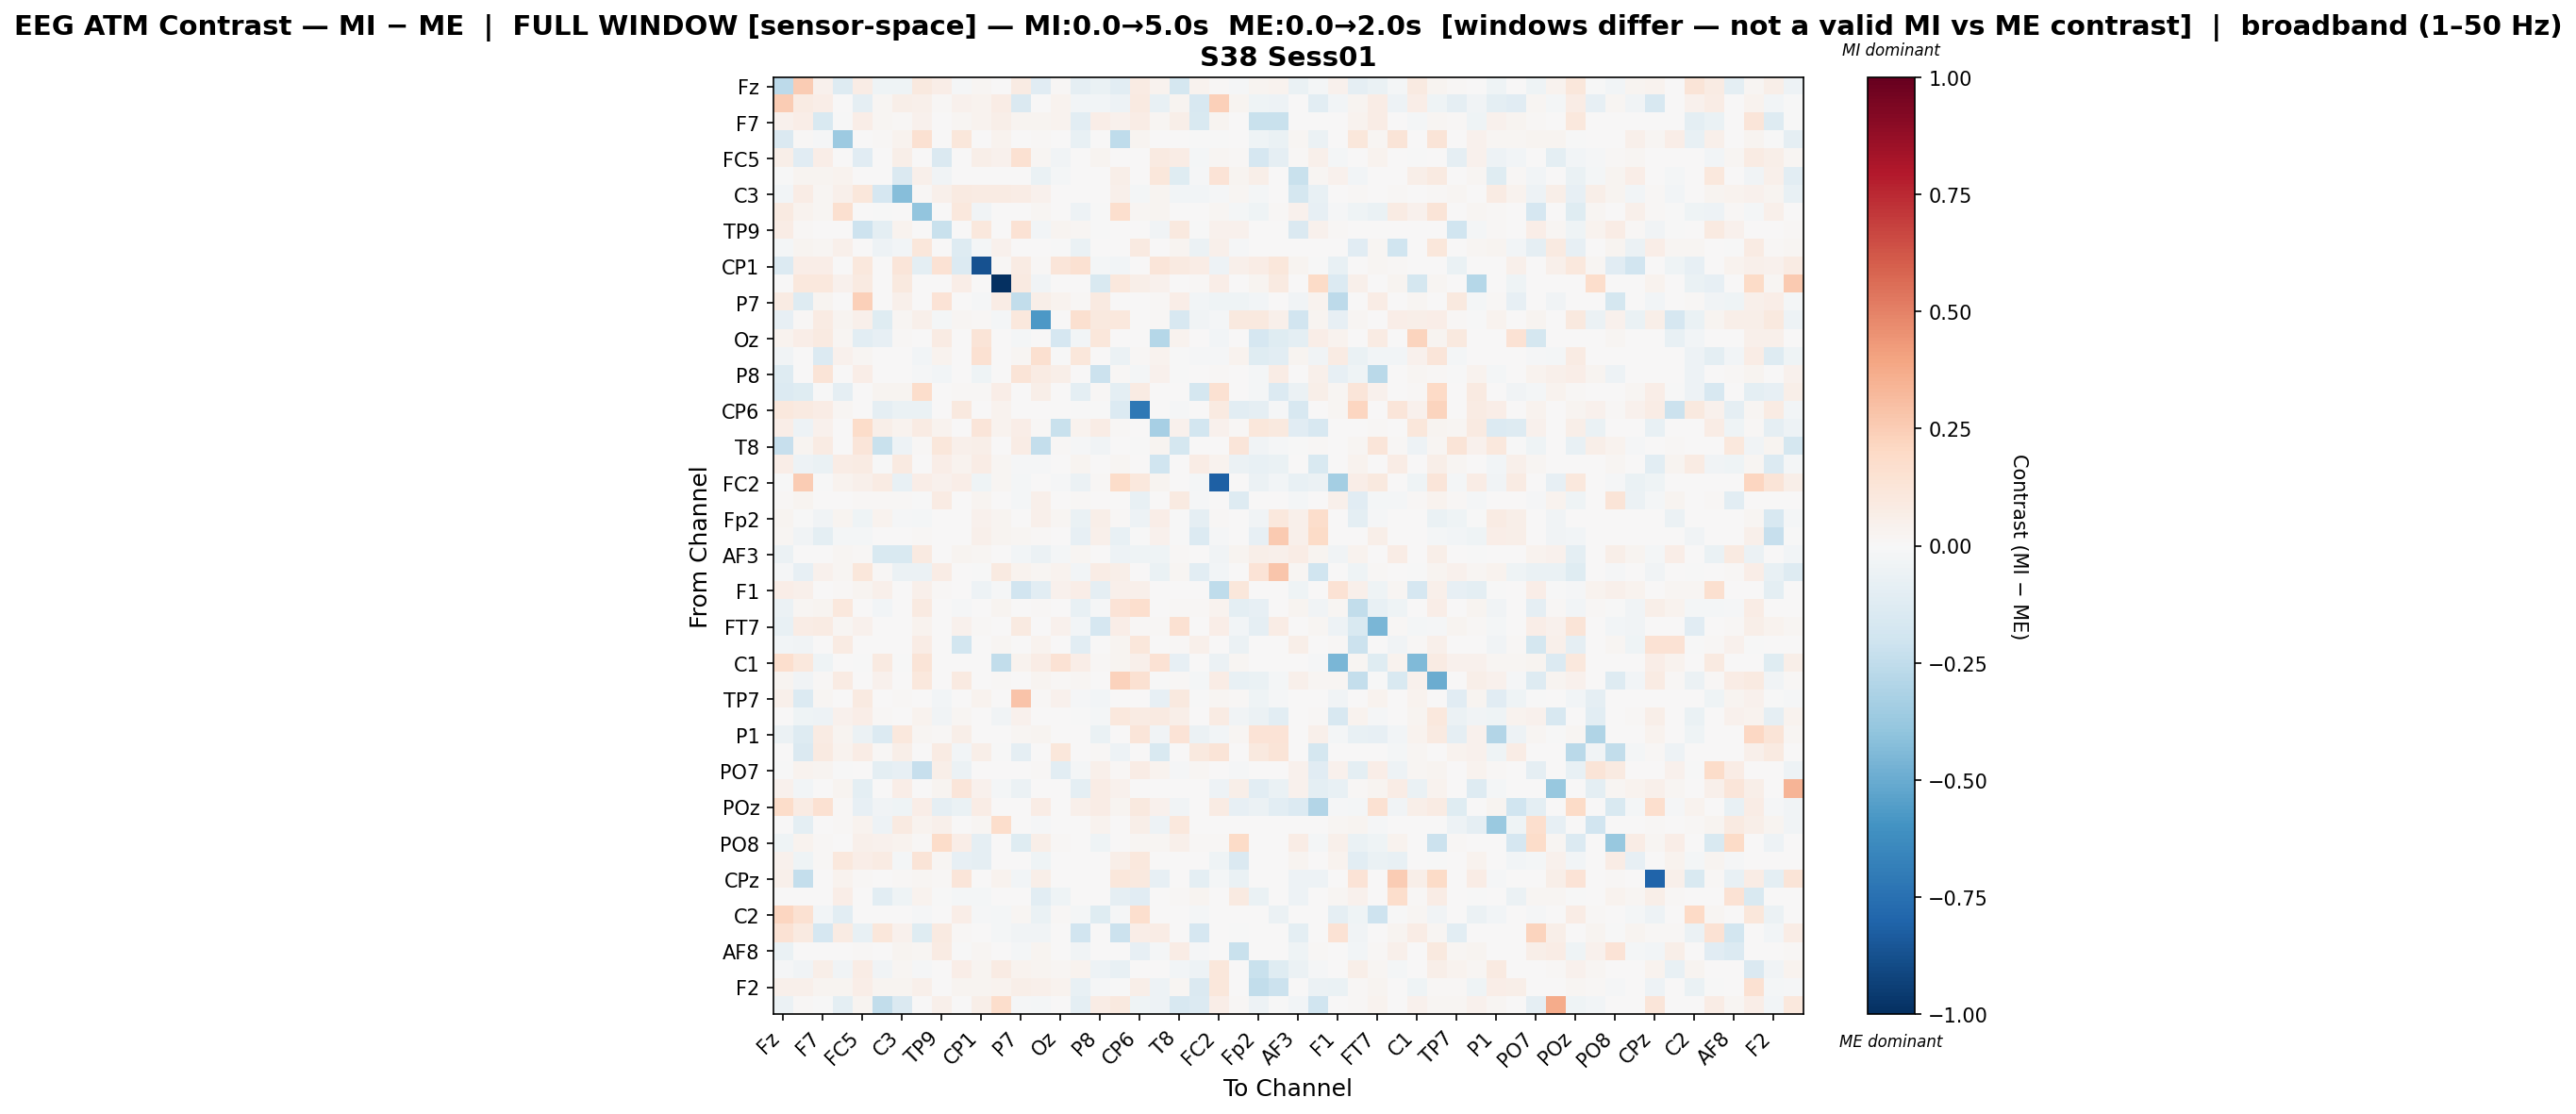

The file beside this chart, header and first rows:
, Fz, F3, F7, FT9, FC5, FC1, C3, T7, TP9, CP5, CP1, Pz, P7, O1, Oz, O2, P8, TP10, CP6, Cz, T8, FT10, FC2
Fz, -0.2599, 0.2558, 0.04402, -0.1284, 0.07249, -0.04249, -0.04186, 0.09408, 0.06864, -0.01517, 0.01587, 0.0, 0.08364, -0.1171, 0.01385, -0.08785, -0.06312, -0.1025, 0.0832, 0.03864, -0.174, 0.03694, 0.01264
F3, 0.2531, 0.08505, 0.06309, 0.001726, -0.09315, 0.01679, 0.06061, 0.05222, 0.01321, 0.03994, 0.03792, 0.07394, -0.1415, 0.005995, 0.03329, -0.0287, -0.02866, -0.04919, 0.09292, -0.07613, 0.02731, -0.1611, 0.2365
F7, 0.03999, 0.06837, -0.154, -0.00119, 0.06641, 0.01696, 0.01069, 0.04168, 0.0, 0.02041, 0.03242, 0.05493, 0.02633, 0.03066, 0.0374, -0.1062, 0.06373, 0.04144, 0.07638, 0.02101, 0.05742, -0.1492, 0.02391
FT9, -0.1465, 0.01184, -0.009959, -0.3635, 0.0, 0.01206, 0.03257, 0.1518, 0.0, 0.1108, 0.002325, 0.03303, 0.0, 0.009051, 0.005984, -0.07178, 0.0, -0.2508, 0.02521, 0.0, 0.002969, -0.002684, -0.0002241
FC5, 0.05998, -0.1136, 0.06633, 0.0, -0.1094, 0.0, 0.05595, 0.0, -0.1436, 0.0, 0.05624, 0.04672, 0.1495, 0.02089, -0.03513, 0.006977, 0.02715, 0.0, 0.0, 0.08705, 0.07395, -0.02191, 0.02168
FC1, -0.003291, 0.02507, 0.03018, 0.03222, 0.0, 0.007492, -0.1411, 0.05249, -0.03741, 0.00147, 0.0, 0.002875, 0.0004178, -0.06709, -0.01969, 0.0, 0.0, 0.06164, 0.007006, 0.1145, -0.1246, -0.008916, 0.1361
C3, -0.02792, 0.07035, 0.01592, 0.04944, 0.1154, -0.1684, -0.4283, 0.009649, 0.05001, 0.09309, 0.08168, 0.08207, 0.07321, 0.03915, 0.006882, 0.0, 0.0, 0.04745, -0.01962, 0.02451, -0.02681, -0.0291, -0.009509
T7, 0.09249, 0.03389, 0.02006, 0.1631, 0.0, -0.004768, 0.006416, -0.3938, 0.0001926, 0.1016, -0.03279, 0.0, 0.0001926, 0.02234, 0.0007704, -0.05334, -0.000373, 0.169, 0.01881, 0.0312, 7.903615749523234e-05, 0.0, 0.02321
TP9, 0.07791, 0.0117, 0.0, 0.0, -0.2033, -0.09739, 0.03577, 0.0, -0.2257, 0.0, 0.1052, 0.0, 0.1452, -0.02791, 0.03009, 0.02162, -0.004496, 0.0, 0.0, -0.03826, 0.1004, -0.002016, 0.04151
CP5, -0.0197, 0.02598, 0.01594, 0.05207, 0.0, -0.04909, -0.02442, 0.1142, 0.0, -0.1278, -0.02186, 0.04554, 0.0, 0.004085, -0.0007909, -0.06574, 0.0, 0.003307, 0.09138, 0.0, 0.02696, -0.06042, 0.0533
CP1, -0.1387, 0.06551, 0.06958, 0.005586, 0.1071, 0.0, 0.1187, -0.09796, 0.1413, -0.1377, -0.869, 0.008245, 0.0813, 0.01429, 0.1224, 0.1507, -0.01886, -0.02722, 0.0, 0.1233, 0.08806, 0.07531, -0.04769
Pz, 0.0, 0.1037, 0.1023, 0.04253, 0.08646, 0.004673, 0.09767, 0.0, 0.0, 0.06636, 0.006075, -1.0, 0.09044, -0.03128, 0.0, 0.003109, -0.1561, 0.1042, 0.05835, 0.04216, 0.0, 0.01449, 0.06544
P7, 0.081, -0.1287, 0.03032, 0.0, 0.2399, 0.0, 0.05447, 0.0, 0.1385, 0.0, -0.008132, 0.07046, -0.2485, 0.05756, 0.0366, 0.01291, 0.08868, 0.0, 0.0, 0.008421, 0.06642, -0.0248, -0.03933
O1, -0.08523, 0.009386, 0.08194, 0.0279, 0.04734, -0.1206, 0.0213, 0.05135, -0.02124, 0.01659, 0.01356, -0.02, 0.1058, -0.5774, 0.0, 0.1616, 0.09855, 0.103, 0.0, 0.01356, -0.1569, -0.03647, -0.02304
Oz, 0.0354, 0.06822, 0.09294, 0.01802, -0.1051, -0.08351, 0.01034, 0.001092, 0.07836, 0.0, 0.1316, 0.0, -0.01655, 0.0, -0.1691, -0.03103, 0.1135, 0.0, 0.0, -0.2821, 0.03622, 0.0, -0.0278
O2, -0.0329, 0.003547, -0.1359, 0.04357, 0.0157, 0.0, 0.0, -0.02694, 0.03295, 0.005685, 0.1519, 0.002636, 0.01669, 0.1622, -0.003237, 0.1125, 0.0, -0.05582, 0.01013, 0.03163, -0.001224, -0.008162, -0.0135
P8, -0.1317, 0.001744, 0.1304, 0.0, 0.06576, 0.0, 0.0, -0.01347, -0.0257, 0.0, -0.04344, 0.005821, 0.1305, 0.08449, 0.05991, 0.0, -0.216, 0.01159, -0.01901, 0.04154, -0.007726, 0.0, 0.008573
TP10, -0.1394, -0.1206, -0.006917, -0.08824, 0.0, 0.02909, 0.03101, 0.173, 0.0, 0.01519, 0.01163, 0.06848, 0.0, 0.05577, 0.0, -0.09628, 0.009812, -0.1, 0.08281, 0.005629, 0.0, -0.174, 0.1488
CP6, 0.107, 0.09254, 0.07763, 0.02255, 0.0, -0.08987, -0.06983, -0.06566, 0.0, 0.1013, 0.0, 0.03531, 0.0, 0.0, 0.0, -0.001775, -0.003675, -0.1368, -0.7111, 0.0, -0.01108, 0.0, 0.09258
Cz, 0.06608, -0.05072, 0.0461, 0.0, 0.1867, 0.06144, 0.03524, 0.0782, 0.03882, 0.0, 0.1217, 0.03614, 0.06997, 0.01444, -0.2207, 0.03475, 0.07096, 0.008887, 0.0, -0.3291, 0.0451, -0.18, 0.04221
T8, -0.2332, 0.02923, 0.083, 0.003654, 0.1175, -0.2262, -0.05251, 0.01103, 0.1167, 0.04943, 0.06142, 0.0, 0.07429, -0.2401, 0.01535, -0.007968, -0.03483, 0.0, -0.00423, 0.03099, -0.1738, 0.0, 0.0
FT10, 0.06268, -0.05176, -0.07018, 0.07618, 0.08267, -0.00274, 0.08889, 0.0, 0.06463, 0.03239, 0.07187, 0.01891, -0.009648, -0.008465, 0.0, 0.02604, 0.0, 0.02338, 0.0, -0.1959, 0.0, 0.07695, 0.03679
FC2, -0.004185, 0.2574, -0.003564, 0.03793, 0.05147, 0.08147, -0.07242, 0.06445, 0.04038, 0.06794, -0.04232, 0.02116, -0.0205, 0.003813, -0.01377, -0.05866, 0.01535, 0.1806, 0.1052, 0.02646, 0.0, -0.02168, -0.8152
F4, 0.008312, 0.02496, 0.0, 0.004492, 0.01533, 0.01447, 0.01323, -0.005198, 0.0841, 0.002339, 0.02496, 0.0, -0.01713, 0.0513, 0.0, 0.008349, 0.0, 0.0002496, -0.07791, 0.007468, 0.0875, -0.01482, 0.0
Fp2, 0.02462, -0.007146, -0.03444, 0.02578, -0.04684, 0.03232, -0.007883, -0.01773, 0.0, 0.0, 0.04189, 0.0286, 0.002871, 0.05282, 0.01682, -0.0699, 0.05864, 0.01035, -0.04986, 0.06825, -0.007478, -0.09053, 0.009111
AF7, 0.02213, -0.03392, -0.09631, -0.02138, -0.01973, 0.000287, 0.0, 0.01418, 0.004052, 0.0, 0.04928, 0.02431, 0.01971, 0.01123, 0.004635, -0.07813, 0.05036, -0.07086, -0.004237, 0.04351, -0.007468, -0.1359, -0.01488
AF3, -0.06118, 0.0, 0.0, 0.02096, 0.01539, -0.1527, -0.1536, 0.08968, 0.007665, 0.02941, 0.01641, 0.0, -0.02516, -0.05907, -0.02045, 0.0158, 0.0, -0.05428, -0.04335, -0.04403, 0.01431, 0.0, -0.03772
AFz, -0.01523, -0.07898, 0.0391, 0.02189, 0.1094, 0.008019, -0.05599, -0.06126, 0.07233, 0.003918, -0.002228, 0.09162, 0.03316, 0.01647, 0.03313, -0.02381, 0.07267, 0.05972, 0.0, -0.06257, 0.01728, -0.1026, -0.03124
F1, 0.07004, 0.05282, 0.0, 0.009842, 0.02989, 0.04927, 0.0, 0.04923, 0.01436, 0.0, -0.04892, -0.011, -0.1884, -0.105, 0.04226, 0.06557, -0.0936, 0.04921, 0.05037, 0.0, 0.0, 0.0, -0.2522
F5, -0.05642, 0.01595, 0.02807, 0.1026, 0.0, -0.02581, 0.004453, 0.08885, 0.0001753, -0.01432, 0.0, 0.02603, 0.0001753, 0.008766, 0.0, -0.07516, -0.007843, 0.1352, 0.1641, 0.0, 0.01164, 0.01466, 0.03901
FT7, -0.0715, 0.07242, 0.0839, 0.01667, 0.04606, 0.0, 0.0, 0.03309, 0.006559, 0.04065, 0.009044, 0.004314, 0.08907, 0.0, 0.04086, -0.02882, -0.1666, 0.06451, 0.01436, 0.01098, 0.1539, 0.0, 0.06723
FC3, -0.02414, -0.03486, 0.003425, 0.08387, 0.0, 0.0, 0.005871, 0.07527, 0.0, -0.1869, 0.005266, 0.01989, 0.0, 0.0357, 0.0, -0.1065, 0.0, 0.02745, 0.1105, 0.0, 0.009362, 0.04956, 0.005031
C1, 0.1684, 0.1061, -0.0413, 0.0, -0.005169, 0.09001, -0.001571, 0.13, 0.0, 0.002679, 0.0, -0.2424, 0.0325, 0.07656, 0.1447, 0.0675, 0.009694, 0.03018, 0.05304, 0.1413, -0.08246, 0.0, -0.05895
C5, 0.026, -0.03737, 0.009737, 0.07967, 0.0, 0.04567, 0.006507, 0.1062, 0.0, 0.09033, 0.0, 0.01025, 0.0, 0.02362, 0.008034, 0.01916, 0.005441, 0.2313, 0.155, -0.001067, 0.01164, -0.01705, 0.07682
TP7, 0.05055, -0.1357, 0.01605, 0.0, 0.08782, 0.0, 0.01022, 0.0, -0.03021, 0.0, 0.03167, 0.0, 0.2886, 0.01097, 0.04139, -0.01473, -0.02965, 0.0, 0.0, -0.08216, 0.09893, -0.002305, 0.01802
CP3, 0.0, -0.04069, -0.05302, 0.04582, 0.06398, 0.0133, 0.005036, 0.03523, -0.03158, 0.01884, 0.0, -0.03395, 0.04607, 0.0004578, 0.0, -0.001396, -0.01654, 0.1047, 0.08576, 0.08836, 0.05755, 0.0, 0.07926
P1, -0.05696, -0.1322, 0.08042, 0.02681, -0.05946, -0.1359, 0.1051, 0.022, 0.01256, 0.06141, 0.0, 0.0, 0.01726, 0.03049, 0.002272, 0.0, -0.06813, 0.0, 0.1214, -0.03472, 0.1376, -0.05759, -0.02872
P5, 0.005712, -0.1472, 0.09038, 0.03542, 0.07716, 0.01274, 0.05983, 0.0, 0.08192, -0.0286, 0.05983, -0.007506, -0.09286, 0.0, 0.1104, 0.0, 0.01008, -0.05261, 0.0, -0.1487, 0.001933, 0.09408, 0.1267
PO7, -2.1958032290350227e-06, 0.03173, 0.02565, -0.005287, 0.0, -0.09523, -0.07851, -0.2336, 0.06224, -0.06125, 0.0, 0.0, 0.0004347, 0.01391, -0.1033, -0.01962, 0.05042, 0.01481, 0.07303, 0.03556, -0.008915, 0.01601, 0.0
PO3, 0.04124, -0.03104, 0.0, 0.02996, -0.1013, 0.0, 0.06514, 0.0, 0.0299, 0.1183, 0.04005, -0.01674, -0.06217, 0.0, 0.0, -0.09722, 0.07185, 0.04457, 0.0, 0.0, 0.005053, 0.0003891, -0.05187
POz, 0.186, 0.07945, 0.1532, 0.01129, -0.0814, -0.03664, -0.04558, 0.06888, -0.08764, -0.06873, 0.07057, 0.0, 0.0, 0.07138, 0.0, 0.04697, 0.07801, 0.02843, 0.09661, 0.04176, -0.03165, 0.0, 0.08578
PO4, 0.002939, -0.09671, 0.0, 0.01206, 0.0348, -0.05289, 0.09353, 0.03455, 0.05245, 0.004823, 0.0211, 0.1747, 0.0, -0.01302, 0.0, 0.0, 0.03513, 0.0, 0.06194, -0.04742, 0.1028, 0.0, 0.0
PO8, -0.0416, 0.03337, 0.009271, 0.0, 0.0535, 0.04652, 0.03662, 0.01066, 0.1847, 0.06304, -0.09038, 0.0, -0.1241, 0.0566, 0.01481, 0.0, -0.04074, 0.0, 0.019, 0.01996, 0.04774, 0.009429, 0.01514
P2, 0.04065, -0.04409, 0.01556, 0.1076, 0.06548, 0.08444, -0.02193, 0.1315, 0.01944, -0.08208, -0.09319, 0.0, 0.0, -0.04369, 0.0, 0.0, 0.0, 0.05484, 0.1053, 0.0, 0.003725, 0.0, -0.04247
CPz, 0.05288, -0.2382, 0.0, 0.03179, 0.008099, 0.0, 0.01143, 0.02168, 0.01466, 0.1198, 0.0, 0.03335, -0.02352, 0.06214, 0.0, 0.003335, 0.0, 0.1171, 0.09518, -0.08088, 0.0, -0.09938, -0.02263
C6, 0.0, 0.001303, 0.0, 0.06925, 0.0, -0.1056, -0.04402, 0.03167, -0.001054, -0.01601, -0.01892, 0.0, 0.0, -0.1046, -0.04303, 0.0, 0.0, -0.09328, -0.1163, 0.0, 0.009199, 0.02424, 0.00541
C2, 0.2145, 0.1491, -0.03077, -0.1042, 0.0, 0.0, 0.0, -0.01319, 0.0, 0.06341, -0.01, -0.01602, 0.0183, -0.06777, 0.01316, -0.01894, -0.1177, -0.009466, 0.1674, 0.0, 0.0, -0.01779, 0.0
FC4, 0.1447, 0.09192, -0.1641, 0.07853, -0.07802, 0.1127, 0.04295, -0.1235, 0.08929, 0.01185, 0.0, -0.02046, -0.03843, -0.03858, 0.0, -0.1924, 0.003949, -0.216, 0.06702, 0.07553, 0.0, -0.1653, 0.0
AF8, -0.06968, 0.0, 0.0, 0.0008133, 0.01431, 0.0, 0.02772, 0.02031, 0.08153, -0.0005182, 0.01952, 0.0, -0.01976, 0.0312, 0.0, -0.035, 0.007424, 0.0, -0.08164, -0.01696, 0.07753, -0.013, 0.0
AF4, -0.008188, -0.03835, 0.06158, -0.03834, 0.07158, -0.03416, 0.02339, -0.01045, 0.0, 0.0639, 0.02864, 0.08352, 0.03421, 0.02785, 0.01872, 0.03388, -0.04714, -0.07804, 0.004021, 0.002728, -0.02587, -0.05207, 0.1106
F2, 0.05094, 0.04917, 0.02836, 0.03111, 0.06517, 0.02403, 0.02907, 0.05391, 0.0, 0.03004, 0.02759, 0.03466, 0.06002, 0.05124, 0.03449, -0.07285, -0.0137, -0.00195, 0.05631, -0.05071, 0.01867, -0.1462, 0.1125
FCz, -0.05499, 0.0132, -0.006128, -0.09953, 0.02958, -0.2423, -0.1441, 0.0, 0.05005, 0.00626, 0.06192, 0.1796, -0.01392, -0.02152, 0.0, -0.09432, 0.07255, 0.09665, -0.04435, -0.0478, -0.1589, -0.1355, 0.06843
